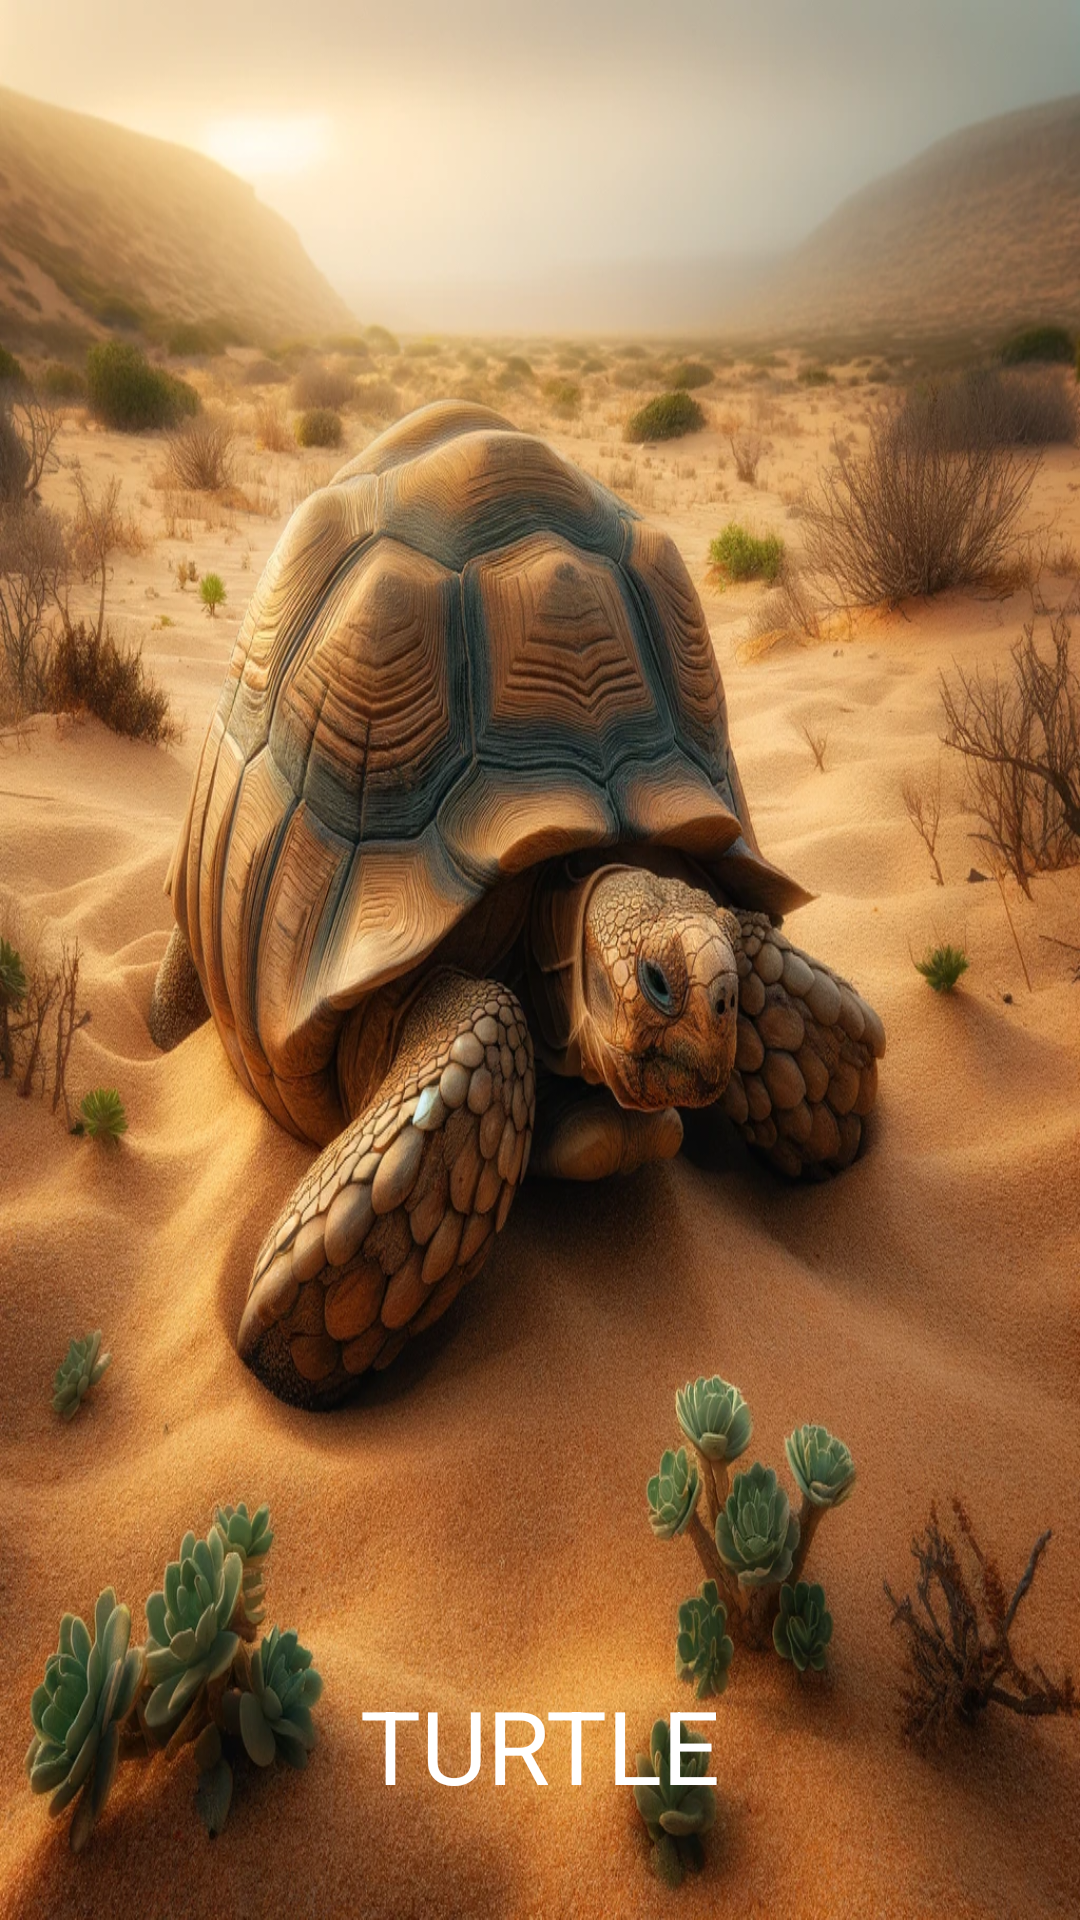

Write the Android layout XML for this screen, with the resource values it uses.
<!-- AndroidManifest.xml: application theme Theme.AnimalsApp -->
<!-- res/layout/activity_turtle.xml -->
<?xml version="1.0" encoding="utf-8"?>
<androidx.constraintlayout.widget.ConstraintLayout xmlns:android="http://schemas.android.com/apk/res/android"
    xmlns:app="http://schemas.android.com/apk/res-auto"
    xmlns:tools="http://schemas.android.com/tools"
    android:layout_width="match_parent"
    android:layout_height="match_parent"
    tools:context=".forest.Turtle">

    <ImageView
        android:id="@+id/imageView29"
        android:layout_width="wrap_content"
        android:layout_height="wrap_content"
        app:layout_constraintBottom_toBottomOf="parent"
        app:layout_constraintEnd_toEndOf="parent"
        app:layout_constraintStart_toStartOf="parent"
        app:layout_constraintTop_toTopOf="parent"
        app:srcCompat="@drawable/turtle"
        android:scaleType="fitXY"

        />

    <ImageView
        android:id="@+id/imageView30"
        android:layout_width="54dp"
        android:layout_height="42dp"
        android:layout_marginStart="280dp"
        android:layout_marginTop="20dp"
        android:onClick="sound"
        app:layout_constraintEnd_toEndOf="parent"
        app:layout_constraintStart_toStartOf="parent"
        app:layout_constraintTop_toTopOf="parent"
        app:srcCompat="@drawable/loudspeaker" />

    <TextView
        android:id="@+id/textView9"
        android:layout_width="130dp"
        android:layout_height="41dp"
        android:layout_marginBottom="40dp"
        android:text="TURTLE"
        android:textAlignment="center"
        android:textSize="34sp"
        app:layout_constraintBottom_toBottomOf="@+id/imageView29"
        app:layout_constraintEnd_toEndOf="parent"
        app:layout_constraintStart_toStartOf="parent"
        android:textColor="#FFFFFF"
        />
</androidx.constraintlayout.widget.ConstraintLayout>
<!-- resources referenced by this layout -->
<resources>
  <!-- drawable turtle: webp bitmap (drawable, 429262 bytes) -->
  <style name="Theme.AnimalsApp" parent="Base.Theme.AnimalsApp" />
  <style name="Base.Theme.AnimalsApp" parent="Theme.Material3.DayNight">
          
          
      </style>
</resources>
